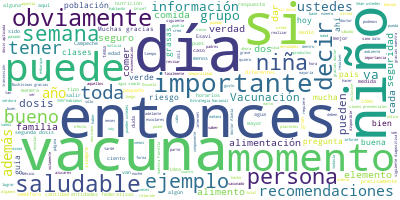

The table this chart was drawn from, first rows:
Participante, Texto, Sentimiento, Palabras, Dia, Mes, Anio
JOSE LUIS ALOMIA ZEGARRA, Muchas gracias, estimado Christian, doct…, 0.0, 11, 22, 05, 2021
JOSE LUIS ALOMIA ZEGARRA, De hecho, comentar que precisamente el d…, 0.0, 51, 22, 05, 2021
JOSE LUIS ALOMIA ZEGARRA, Aprovechamos el momento para extender un…, 0.0, 104, 22, 05, 2021
JOSE LUIS ALOMIA ZEGARRA, Muchas gracias, doctor Zaragoza., 0.0, 4, 22, 05, 2021
JOSE LUIS ALOMIA ZEGARRA, Y aprovecho también para saludar a la ma…, 0.0, 66, 22, 05, 2021
JOSE LUIS ALOMIA ZEGARRA, Por lo pronto entonces vamos a continuar…, 0.0, 49, 22, 05, 2021
JOSE LUIS ALOMIA ZEGARRA, Ahí pueden ustedes ver en la gráfica la …, 0.0, 45, 22, 05, 2021
JOSE LUIS ALOMIA ZEGARRA, Y de manera seguida se logró el segundo …, 0.0, 72, 22, 05, 2021
JOSE LUIS ALOMIA ZEGARRA, De seguro, mañana cuando estemos present…, 0.0, 48, 22, 05, 2021
JOSE LUIS ALOMIA ZEGARRA, Estas son buenas noticias obviamente par…, 0.0, 47, 22, 05, 2021
JOSE LUIS ALOMIA ZEGARRA, Pero también es una buena noticia para t…, 0.0, 53, 22, 05, 2021
JOSE LUIS ALOMIA ZEGARRA, Si vemos, de hecho, la siguiente diaposi…, 0.0, 85, 22, 05, 2021
JOSE LUIS ALOMIA ZEGARRA, Si vemos la siguiente diapositiva, vamos…, 0.0, 95, 22, 05, 2021
JOSE LUIS ALOMIA ZEGARRA, Estamos muy atentos a los diferentes res…, 0.0, 131, 22, 05, 2021
JOSE LUIS ALOMIA ZEGARRA, Pero en este momento, que estamos vacuna…, 0.0, 30, 22, 05, 2021
JOSE LUIS ALOMIA ZEGARRA, Vean ustedes en los cuadros de la izquie…, 0.0, 77, 22, 05, 2021
JOSE LUIS ALOMIA ZEGARRA, Y el 34 por ciento todavía se encuentra …, 0.0, 87, 22, 05, 2021
JOSE LUIS ALOMIA ZEGARRA, Recuerden que hay una temporalidad que s…, 0.0, 38, 22, 05, 2021
JOSE LUIS ALOMIA ZEGARRA, Entonces, si no han pasado todavía ocho …, 0.0, 54, 22, 05, 2021
JOSE LUIS ALOMIA ZEGARRA, ¿Por qué es importante esperar y no adel…, 0.0, 10, 22, 05, 2021
JOSE LUIS ALOMIA ZEGARRA, Porque la información técnica que emite …, 0.0, 35, 22, 05, 2021
JOSE LUIS ALOMIA ZEGARRA, Entonces, es importante sí estar atentos…, 0.0, 54, 22, 05, 2021
JOSE LUIS ALOMIA ZEGARRA, Veamos la siguiente diapositiva. Este ta…, 0.0, 39, 22, 05, 2021
JOSE LUIS ALOMIA ZEGARRA, Sabemos que estos eventos pueden ocurrir…, 0.0, 85, 22, 05, 2021
JOSE LUIS ALOMIA ZEGARRA, Vean ustedes, en la parte derecha, actua…, 0.0, 93, 22, 05, 2021
JOSE LUIS ALOMIA ZEGARRA, Más aún cuando vemos, de estas 19 mil 95…, 0.0, 49, 22, 05, 2021
JOSE LUIS ALOMIA ZEGARRA, Vean ustedes que ha sido sólo el dos por…, 0.0, 38, 22, 05, 2021
JOSE LUIS ALOMIA ZEGARRA, Recordemos que justo el objetivo de la v…, 0.0, 95, 22, 05, 2021
JOSE LUIS ALOMIA ZEGARRA, En la diapositiva, que pueden ustedes lu…, 0.0, 57, 22, 05, 2021
JOSE LUIS ALOMIA ZEGARRA, Pasamos entonces a la siguiente diaposit…, 0.0, 78, 22, 05, 2021
JOSE LUIS ALOMIA ZEGARRA, Ustedes pueden ver la distribución de es…, 0.0, 63, 22, 05, 2021
JOSE LUIS ALOMIA ZEGARRA, En la siguiente diapositiva podemos prec…, 0.0, 46, 22, 05, 2021
JOSE LUIS ALOMIA ZEGARRA, Si ustedes ven los programados para el l…, 0.0, 129, 22, 05, 2021
JOSE LUIS ALOMIA ZEGARRA, Y finalmente, vamos a revisar, siempre r…, 0.0, 126, 22, 05, 2021
JOSE LUIS ALOMIA ZEGARRA, ‘Tuve una reacción, siento este tipo de …, 0.0, 63, 22, 05, 2021
JOSE LUIS ALOMIA ZEGARRA, La página de vacunacovid.gob.mx también …, 0.0, 39, 22, 05, 2021
JOSE LUIS ALOMIA ZEGARRA, Finalmente, pueden ustedes de manera dir…, 0.0, 56, 22, 05, 2021
JOSE LUIS ALOMIA ZEGARRA, La idea es poner a su disposición todas …, 0.0, 68, 22, 05, 2021
JOSE LUIS ALOMIA ZEGARRA, Esta sería entonces la actualización de …, 0.0, 25, 22, 05, 2021
CHRISTIAN ZARAGOZA JIMENEZ, Muchas gracias, doctor Alomía, por esta …, 0.0, 49, 22, 05, 2021
CHRISTIAN ZARAGOZA JIMENEZ, Como lo comentamos al inicio, nos da muc…, 0.0, 109, 22, 05, 2021
FIORELLA ESPINOSA DE CANDIDO, Muchísimas gracias, doctor. Perdón, creo…, 0.0, 10, 22, 05, 2021
FIORELLA ESPINOSA DE CANDIDO, Quiero agradecer muchísimo la invitación…, 0.0, 35, 22, 05, 2021
FIORELLA ESPINOSA DE CANDIDO, En esta sesión voy a querer compartir co…, 0.0, 40, 22, 05, 2021
FIORELLA ESPINOSA DE CANDIDO, Esta es una guía que elaboramos en Unice…, 0.0, 27, 22, 05, 2021
FIORELLA ESPINOSA DE CANDIDO, Bueno, ¿por qué hacemos esta guía?, 0.0, 6, 22, 05, 2021
FIORELLA ESPINOSA DE CANDIDO, Porque la pandemia por COVID-19, como ya…, 0.0, 73, 22, 05, 2021
FIORELLA ESPINOSA DE CANDIDO, En el caso de niñas, niños y adolescente…, 0.0, 29, 22, 05, 2021
FIORELLA ESPINOSA DE CANDIDO, Si hubiera que decirlo en una frase, la …, 0.0, 54, 22, 05, 2021
FIORELLA ESPINOSA DE CANDIDO, Sin embargo, les quiero contar que las n…, 0.0, 53, 22, 05, 2021
FIORELLA ESPINOSA DE CANDIDO, Ejemplo de estos productos son los yogur…, 0.0, 32, 22, 05, 2021
FIORELLA ESPINOSA DE CANDIDO, A la par, además, niños y niñas consumen…, 0.0, 60, 22, 05, 2021
FIORELLA ESPINOSA DE CANDIDO, Además, quiero subrayar que estos produc…, 0.0, 28, 22, 05, 2021
FIORELLA ESPINOSA DE CANDIDO, Quiero también insistir en una idea muy …, 0.0, 31, 22, 05, 2021
FIORELLA ESPINOSA DE CANDIDO, En este sentido entonces, mamás, papás y…, 0.0, 33, 22, 05, 2021
FIORELLA ESPINOSA DE CANDIDO, La publicidad, los precios, la disponibi…, 0.0, 31, 22, 05, 2021
FIORELLA ESPINOSA DE CANDIDO, También es cierto que podemos modificar …, 0.0, 15, 22, 05, 2021
FIORELLA ESPINOSA DE CANDIDO, También es cierto que se necesitan cambi…, 0.0, 20, 22, 05, 2021
FIORELLA ESPINOSA DE CANDIDO, Entonces, quiero presentarles las recome…, 0.0, 12, 22, 05, 2021
FIORELLA ESPINOSA DE CANDIDO, La primera se centra en que cocinemos y …, 0.0, 12, 22, 05, 2021
... 103 more rows
